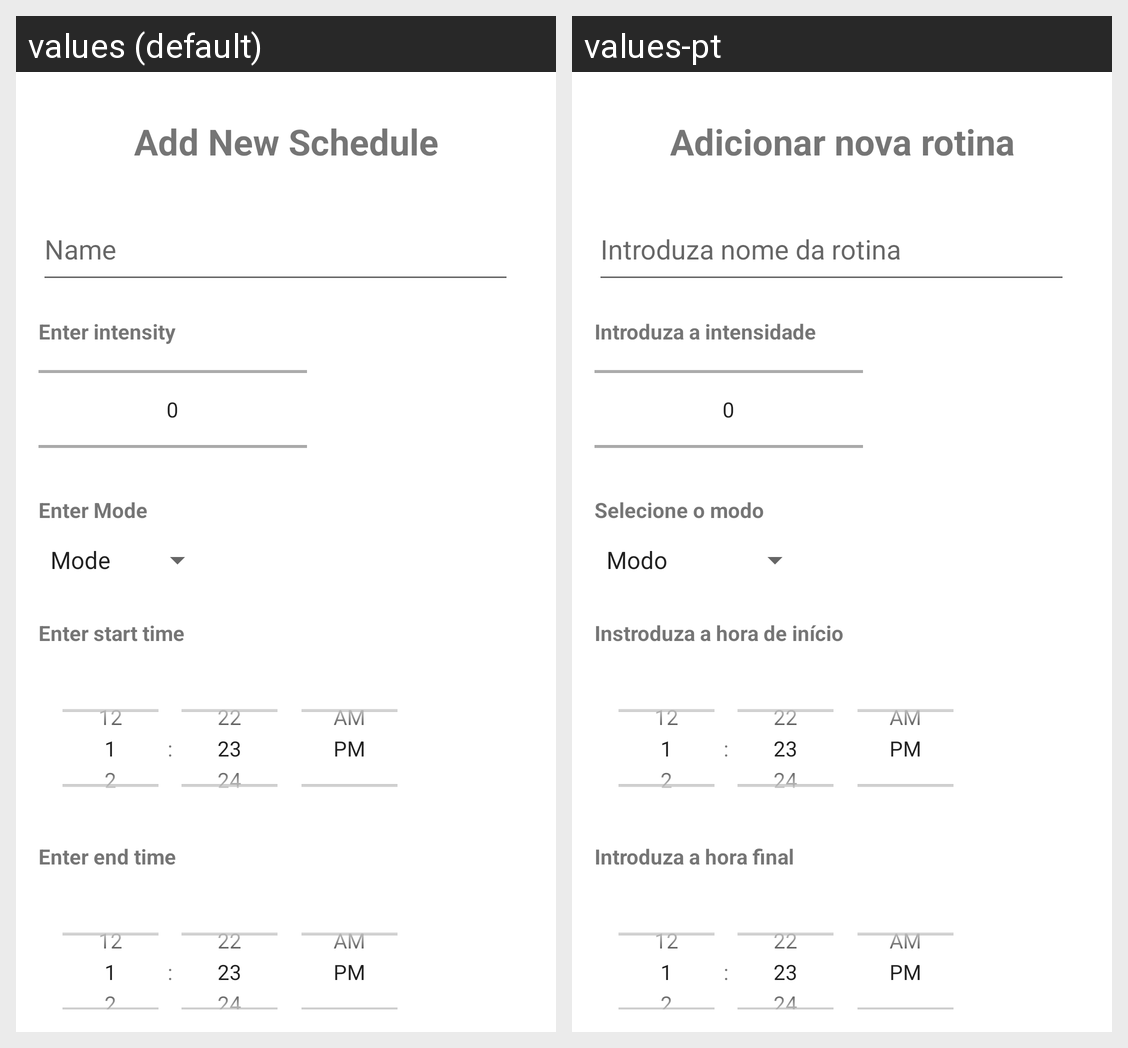

Locale-by-locale string values for the Android screen shown in this grid:
Android screen res/layout/fragment_watering_add_schedule.xml rendered under 2 locales, left to right: values (default), values-pt. Device: Nexus 5 (rendered at 1080×1920; each locale shown at half size, 540×960, under a caption strip naming it); theme Theme.HomeSuveilApp_PDM.
Strings drawn on this screen, with the default value and each locale's value (text and hints the layout hard-codes, and strings that could not be matched under every locale, appear in the picture but are not listed):

add_new_schedule
  values: Add New Schedule
  values-pt: Adicionar nova rotina

enter_schedule_name
  values: Name
  values-pt: Introduza nome da rotina

enter_intensity
  values: Enter intensity
  values-pt: Introduza a intensidade

enter_mode
  values: Enter Mode
  values-pt: Selecione o modo

enter_start_time
  values: Enter start time
  values-pt: Instroduza a hora de início

enter_end_time
  values: Enter end time
  values-pt: Introduza a hora final
